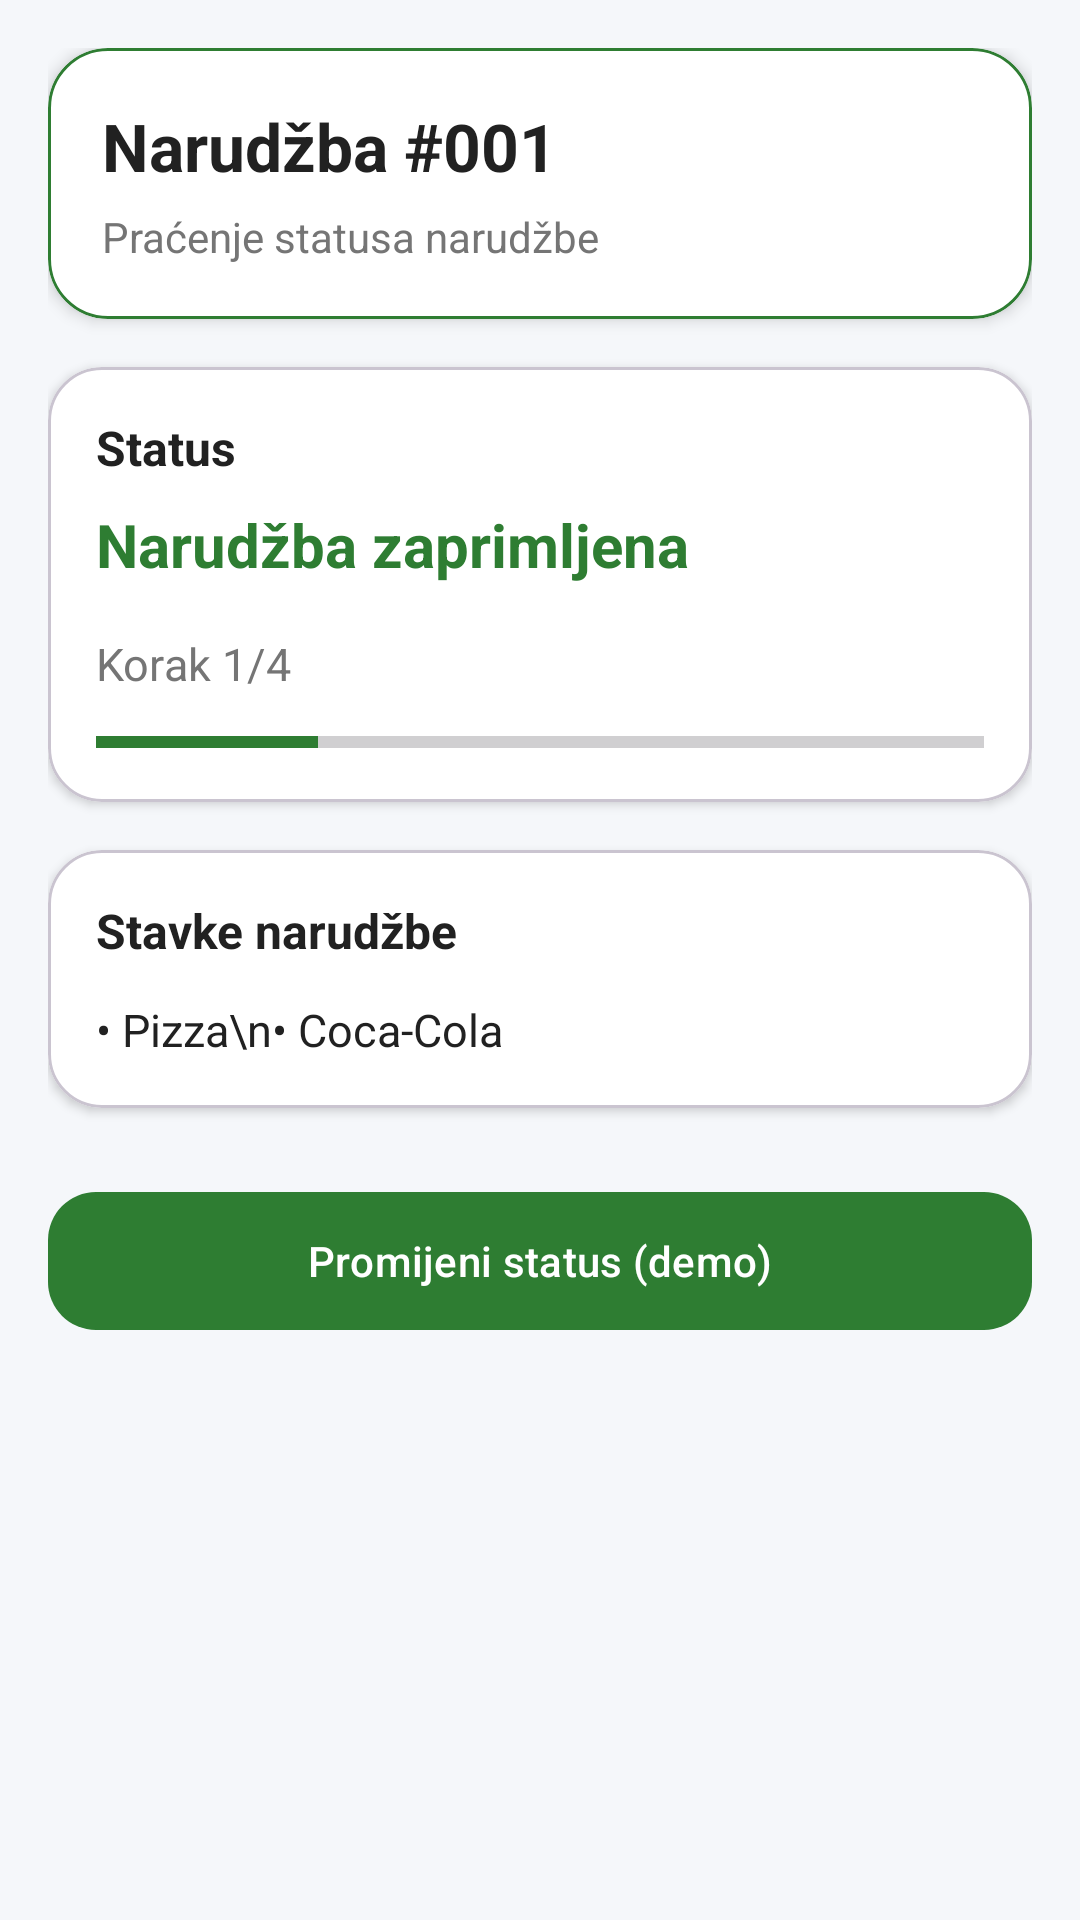

This screen was rendered from an Android layout file. Write that file and the resources it references.
<!-- AndroidManifest.xml: application theme Theme.NARUCIVANJE_NOVO -->
<!-- res/layout/activity_pracenje_narudzbe.xml -->
<?xml version="1.0" encoding="utf-8"?>
<ScrollView xmlns:android="http://schemas.android.com/apk/res/android"
    xmlns:app="http://schemas.android.com/apk/res-auto"
    android:layout_width="match_parent"
    android:layout_height="match_parent"
    android:background="#F5F7FA">

    <LinearLayout
        android:layout_width="match_parent"
        android:layout_height="wrap_content"
        android:orientation="vertical"
        android:padding="16dp">

        <com.google.android.material.card.MaterialCardView
            android:layout_width="match_parent"
            android:layout_height="wrap_content"
            app:cardBackgroundColor="@android:color/white"
            app:cardCornerRadius="20dp"
            app:cardElevation="3dp"
            app:strokeColor="@color/primary"
            app:strokeWidth="1dp">

            <LinearLayout
                android:layout_width="match_parent"
                android:layout_height="wrap_content"
                android:orientation="vertical"
                android:padding="18dp">

                <TextView
                    android:id="@+id/txtNarudzbaId"
                    android:layout_width="wrap_content"
                    android:layout_height="wrap_content"
                    android:text="Narudžba #001"
                    android:textColor="#212121"
                    android:textSize="22sp"
                    android:textStyle="bold" />

                <TextView
                    android:layout_width="wrap_content"
                    android:layout_height="wrap_content"
                    android:layout_marginTop="6dp"
                    android:text="Praćenje statusa narudžbe"
                    android:textColor="#757575"
                    android:textSize="14sp" />

            </LinearLayout>

        </com.google.android.material.card.MaterialCardView>

        <com.google.android.material.card.MaterialCardView
            android:layout_width="match_parent"
            android:layout_height="wrap_content"
            android:layout_marginTop="16dp"
            app:cardBackgroundColor="@android:color/white"
            app:cardCornerRadius="18dp"
            app:cardElevation="2dp">

            <LinearLayout
                android:layout_width="match_parent"
                android:layout_height="wrap_content"
                android:orientation="vertical"
                android:padding="16dp">

                <TextView
                    android:layout_width="wrap_content"
                    android:layout_height="wrap_content"
                    android:text="Status"
                    android:textStyle="bold"
                    android:textColor="#212121"
                    android:textSize="16sp" />

                <TextView
                    android:id="@+id/txtStatus"
                    android:layout_width="wrap_content"
                    android:layout_height="wrap_content"
                    android:layout_marginTop="8dp"
                    android:text="Narudžba zaprimljena"
                    android:textColor="@color/primary"
                    android:textStyle="bold"
                    android:textSize="20sp" />

                <TextView
                    android:id="@+id/txtKorak"
                    android:layout_width="wrap_content"
                    android:layout_height="wrap_content"
                    android:layout_marginTop="16dp"
                    android:text="Korak 1/4"
                    android:textColor="#757575"
                    android:textSize="15sp" />

                <ProgressBar
                    android:id="@+id/progressBarNarudzba"
                    style="?android:attr/progressBarStyleHorizontal"
                    android:layout_width="match_parent"
                    android:layout_height="8dp"
                    android:layout_marginTop="12dp"
                    android:max="4"
                    android:progress="1"
                    android:progressTint="@color/primary" />

            </LinearLayout>

        </com.google.android.material.card.MaterialCardView>

        <com.google.android.material.card.MaterialCardView
            android:layout_width="match_parent"
            android:layout_height="wrap_content"
            android:layout_marginTop="16dp"
            app:cardBackgroundColor="@android:color/white"
            app:cardCornerRadius="18dp"
            app:cardElevation="2dp">

            <LinearLayout
                android:layout_width="match_parent"
                android:layout_height="wrap_content"
                android:orientation="vertical"
                android:padding="16dp">

                <TextView
                    android:layout_width="wrap_content"
                    android:layout_height="wrap_content"
                    android:text="Stavke narudžbe"
                    android:textColor="#212121"
                    android:textStyle="bold"
                    android:textSize="16sp" />

                <TextView
                    android:id="@+id/txtStavke"
                    android:layout_width="match_parent"
                    android:layout_height="wrap_content"
                    android:layout_marginTop="12dp"
                    android:text="• Pizza\n• Coca-Cola"
                    android:textColor="#212121"
                    android:textSize="15sp"
                    android:lineSpacingExtra="3dp" />

            </LinearLayout>

        </com.google.android.material.card.MaterialCardView>

        <com.google.android.material.button.MaterialButton
            android:id="@+id/btnPromijeniStatus"
            android:layout_width="match_parent"
            android:layout_height="54dp"
            android:layout_marginTop="24dp"
            android:text="Promijeni status (demo)"
            android:textAllCaps="false"
            android:textColor="@android:color/white"
            app:backgroundTint="@color/primary"
            app:cornerRadius="16dp" />

    </LinearLayout>

</ScrollView>
<!-- resources referenced by this layout -->
<resources>
  <color name="primary">#2E7D32</color>
  <style name="Theme.NARUCIVANJE_NOVO" parent="Base.Theme.NARUCIVANJE_NOVO" />
  <style name="Base.Theme.NARUCIVANJE_NOVO" parent="Theme.Material3.DayNight.NoActionBar">
          <item name="materialAlertDialogTheme">@style/AppMaterialDialog</item>
      </style>
  <style name="AppMaterialDialog" parent="ThemeOverlay.Material3.MaterialAlertDialog">
          <item name="colorPrimary">@color/primary</item>
          <item name="colorOnSurface">@color/text_primary</item>
          <item name="colorSurface">@color/surface</item>
          <item name="android:textColorPrimary">@color/text_primary</item>
          <item name="android:textColorSecondary">@color/text_secondary</item>
          <item name="buttonBarPositiveButtonStyle">@style/DialogPositiveButton</item>
          <item name="buttonBarNegativeButtonStyle">@style/DialogNegativeButton</item>
      </style>
  <color name="text_primary">#FFFFFF</color>
  <color name="surface">#1E1E1E</color>
  <color name="text_secondary">#BDBDBD</color>
  <style name="DialogPositiveButton" parent="Widget.Material3.Button.TextButton.Dialog">
          <item name="android:textColor">@color/danger</item>
      </style>
  <style name="DialogNegativeButton" parent="Widget.Material3.Button.TextButton.Dialog">
          <item name="android:textColor">@color/primary</item>
      </style>
  <color name="danger">#E53935</color>
</resources>
